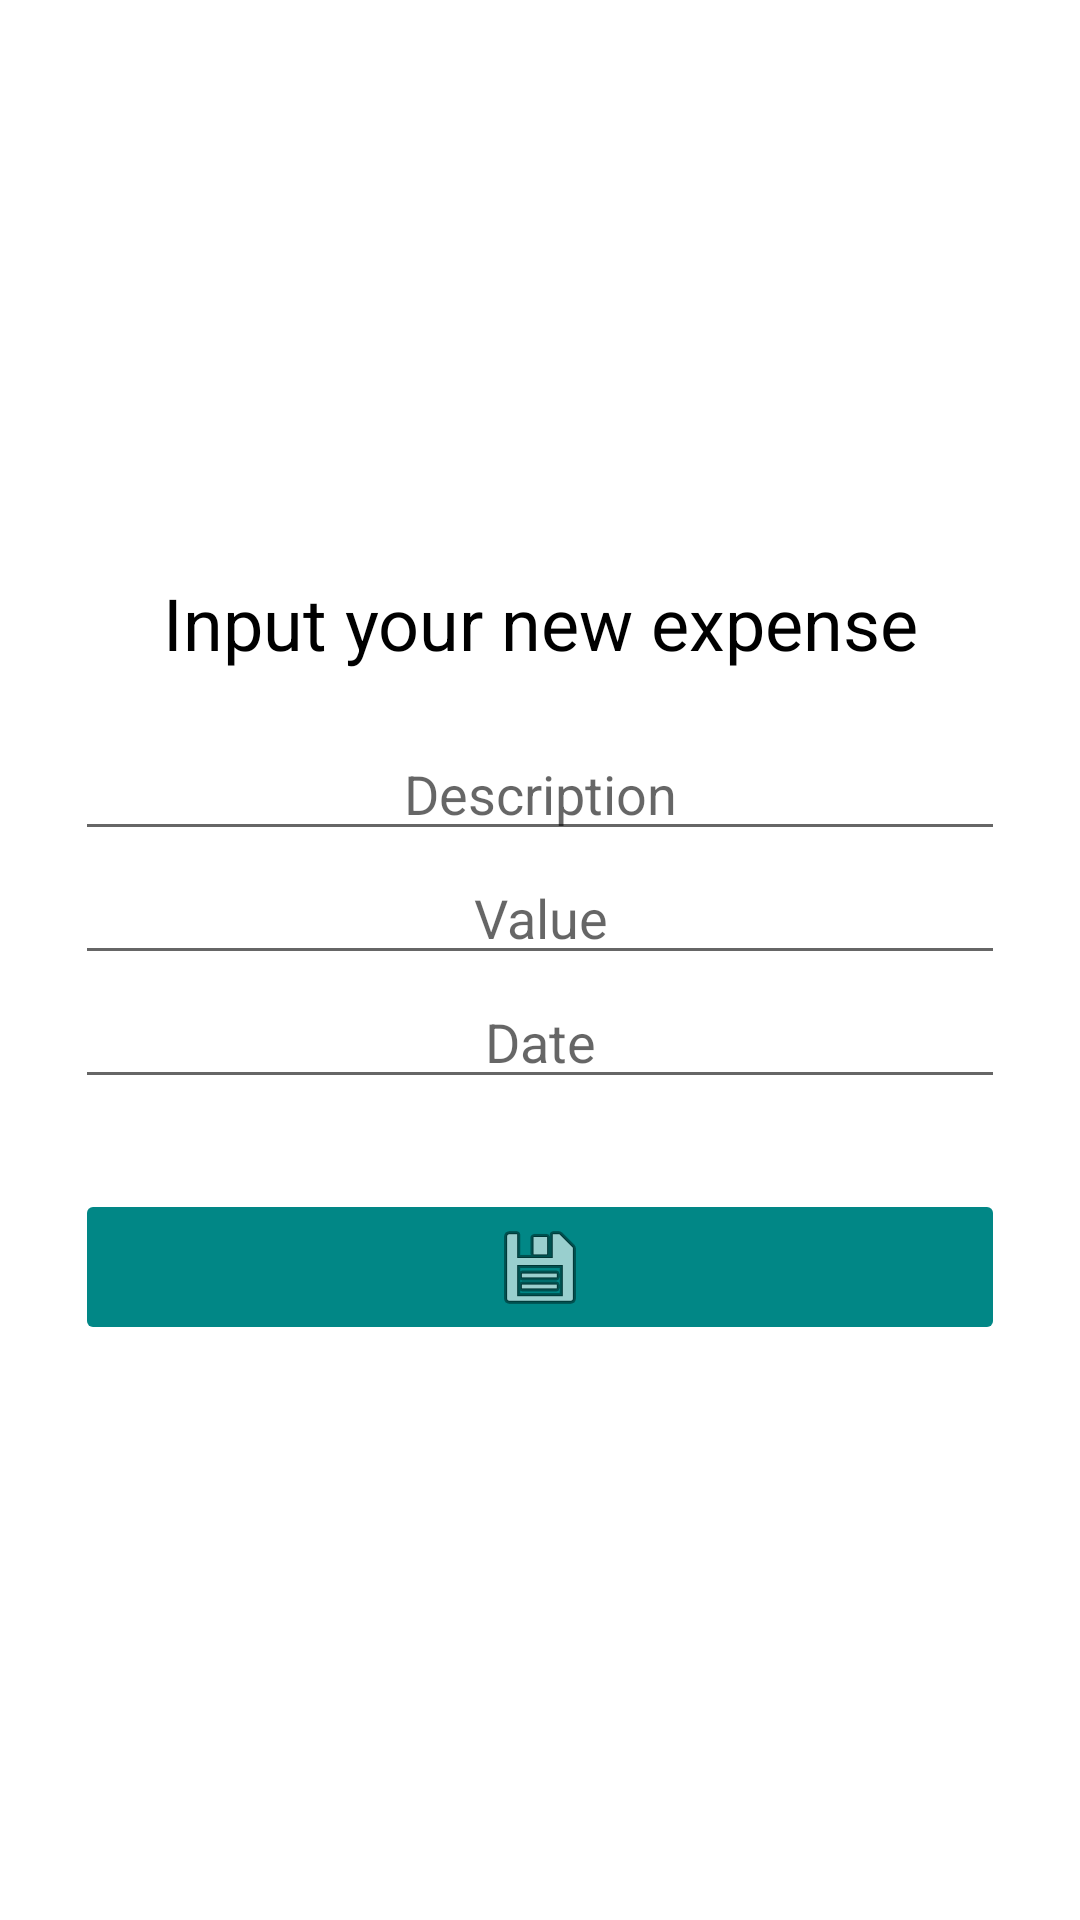

Produce the Android XML layout that renders to this screen, including the resource entries it uses.
<!-- AndroidManifest.xml: application theme Theme.SpendingTracker_V2 -->
<!-- res/layout/activity_add_record.xml -->
<?xml version="1.0" encoding="utf-8"?>
<androidx.constraintlayout.widget.ConstraintLayout xmlns:android="http://schemas.android.com/apk/res/android"
    xmlns:app="http://schemas.android.com/apk/res-auto"
    xmlns:tools="http://schemas.android.com/tools"
    android:layout_width="match_parent"
    android:layout_height="match_parent"
    tools:context=".AddRecordActivity">

    <LinearLayout
        android:layout_width="match_parent"
        android:layout_height="match_parent"
        android:layout_marginStart="25dp"
        android:layout_marginTop="140dp"
        android:layout_marginEnd="25dp"
        android:layout_marginBottom="140dp"
        android:gravity="center_horizontal|center_vertical"
        android:orientation="vertical"
        app:layout_constraintBottom_toBottomOf="parent"
        app:layout_constraintEnd_toEndOf="parent"
        app:layout_constraintStart_toStartOf="parent"
        app:layout_constraintTop_toTopOf="parent">

        <TextView
            android:id="@+id/textView1"
            android:layout_width="match_parent"
            android:layout_height="51dp"
            android:gravity="center_horizontal"
            android:text="Input your new expense"
            android:textColor="#000000"
            android:textSize="24sp" />

        <EditText
            android:id="@+id/editTextTextDescription"
            android:layout_width="match_parent"
            android:layout_height="wrap_content"
            android:ems="10"
            android:gravity="center_horizontal"
            android:hint="Description"
            android:inputType="textPersonName" />

        <EditText
            android:id="@+id/editTextValue"
            android:layout_width="match_parent"
            android:layout_height="wrap_content"
            android:ems="10"
            android:gravity="center_horizontal"
            android:hint="Value"
            android:inputType="numberDecimal" />

        <EditText
            android:id="@+id/editTextDate"
            android:layout_width="match_parent"
            android:layout_height="wrap_content"
            android:ems="10"
            android:gravity="center_horizontal"
            android:hint="Date"
            android:inputType="date|datetime" />

        <ImageButton
            android:id="@+id/imageButtonSend"
            android:layout_width="match_parent"
            android:layout_height="wrap_content"
            android:layout_marginTop="30dp"
            android:backgroundTint="@color/teal_700"
            app:srcCompat="@android:drawable/ic_menu_save" />

    </LinearLayout>
</androidx.constraintlayout.widget.ConstraintLayout>
<!-- resources referenced by this layout -->
<resources>
  <color name="teal_700">#FF018786</color>
  <style name="Theme.SpendingTracker_V2" parent="Theme.MaterialComponents.DayNight.DarkActionBar">
          
          <item name="colorPrimary">@color/teal_700</item>
          <item name="colorPrimaryVariant">@color/teal_700</item>
          <item name="colorOnPrimary">@color/white</item>
          
          <item name="colorSecondary">@color/teal_200</item>
          <item name="colorSecondaryVariant">@color/teal_700</item>
          <item name="colorOnSecondary">@color/black</item>
          
          <item name="android:statusBarColor" tools:targetApi="l">?attr/colorPrimaryVariant</item>
          
      </style>
  <color name="white">#FFFFFFFF</color>
  <color name="teal_200">#FF03DAC5</color>
  <color name="black">#FF000000</color>
</resources>
